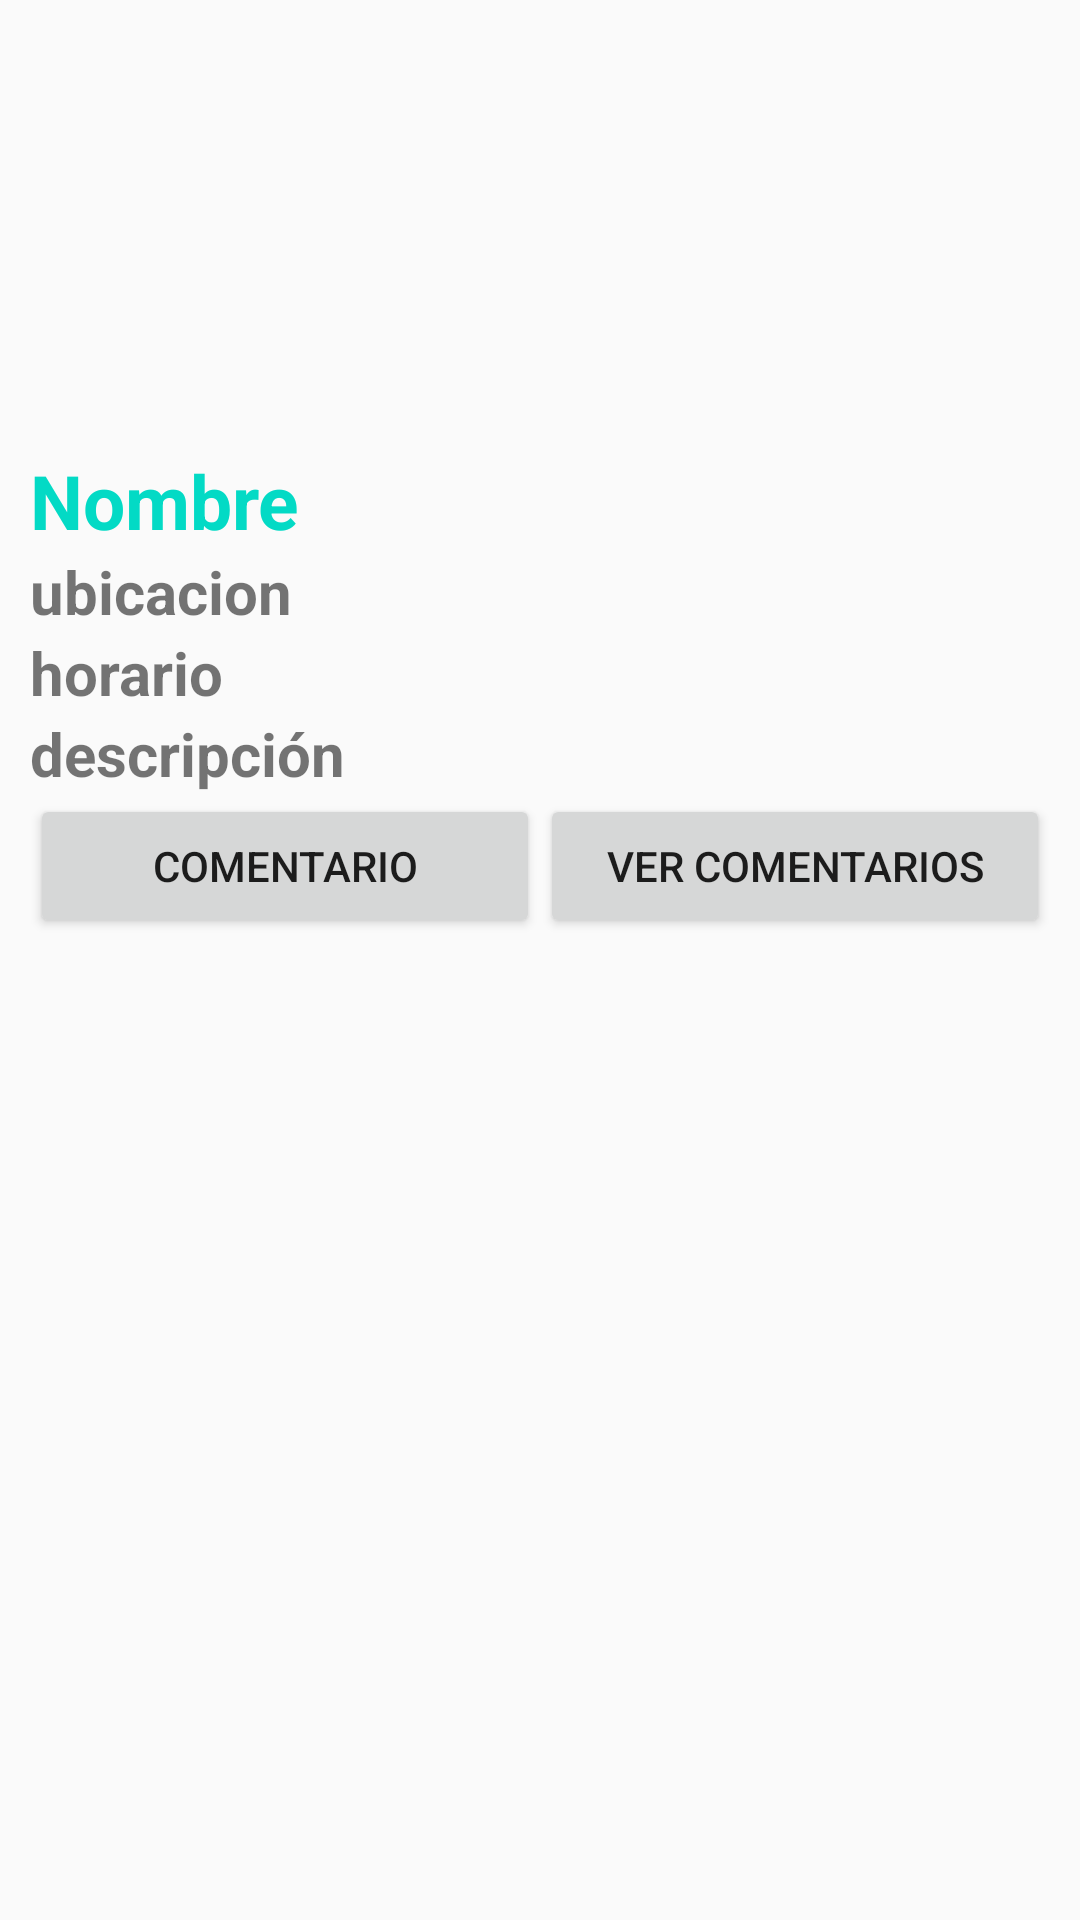

This screen was rendered from an Android layout file. Write that file and the resources it references.
<!-- AndroidManifest.xml: application theme AppTheme -->
<!-- res/layout/itemfavorite.xml -->
<?xml version="1.0" encoding="utf-8"?>
<LinearLayout
    xmlns:android="http://schemas.android.com/apk/res/android"
    android:orientation="vertical"
    android:layout_width="match_parent"
    android:layout_height="wrap_content"
    android:background="@drawable/border_item"
    android:layout_margin="10dp"
    android:padding="10dp">

    <ImageView
        android:id="@+id/img_post"
        android:layout_width="130dp"
        android:layout_height="140dp"
        android:scaleType="centerCrop"
        android:background="@drawable/border_item"
        />


    <TextView
        android:id="@+id/id_tv_item_comment_nombre"
        android:layout_width="match_parent"
        android:layout_height="wrap_content"
        android:text="Nombre"
        android:textStyle="bold"
        android:textSize="25sp"
        android:textColor="@color/colorAccent"/>
    <TextView
        android:id="@+id/id_tv_item_comment_ubication"
        android:layout_width="match_parent"
        android:layout_height="wrap_content"
        android:text="ubicacion"
        android:textStyle="bold"
        android:textSize="20sp" />
    <TextView
        android:id="@+id/id_tv_item_comment_horary"
        android:layout_width="match_parent"
        android:layout_height="wrap_content"
        android:text="horario"
        android:textStyle="bold"
        android:textSize="20sp" />

    <TextView
        android:id="@+id/id_tv_item_comment_description"
        android:layout_width="match_parent"
        android:layout_height="wrap_content"
        android:text="descripción"
        android:textStyle="bold"
        android:textSize="20sp" />


    <LinearLayout
        android:layout_width="match_parent"
        android:layout_height="wrap_content"
        android:orientation="horizontal">
        <Button
            android:id="@+id/id_btn_item_comment"
            android:layout_width="match_parent"
            android:layout_height="wrap_content"
            android:text="comentario"
            android:layout_weight="1"/>
        <Button
            android:id="@+id/id_btn_item_allcomment"
            android:layout_width="match_parent"
            android:layout_height="wrap_content"
            android:text="ver comentarios"
            android:layout_weight="1"/>
    </LinearLayout>


</LinearLayout>
<!-- resources referenced by this layout -->
<resources>
  <style name="AppTheme" parent="Theme.AppCompat.Light.DarkActionBar">
          
          <item name="colorPrimary">@color/colorPrimary</item>
          <item name="colorPrimaryDark">@color/colorPrimaryDark</item>
          <item name="colorAccent">@color/colorAccent</item>
      </style>
  <!-- not gathered from this repository: default colours our renderer supplied (Android Studio template values) -->
  <color name="colorPrimary">#FF6200EE</color>
  <color name="colorPrimaryDark">#FF3700B3</color>
  <color name="colorAccent">#FF03DAC5</color>
</resources>
